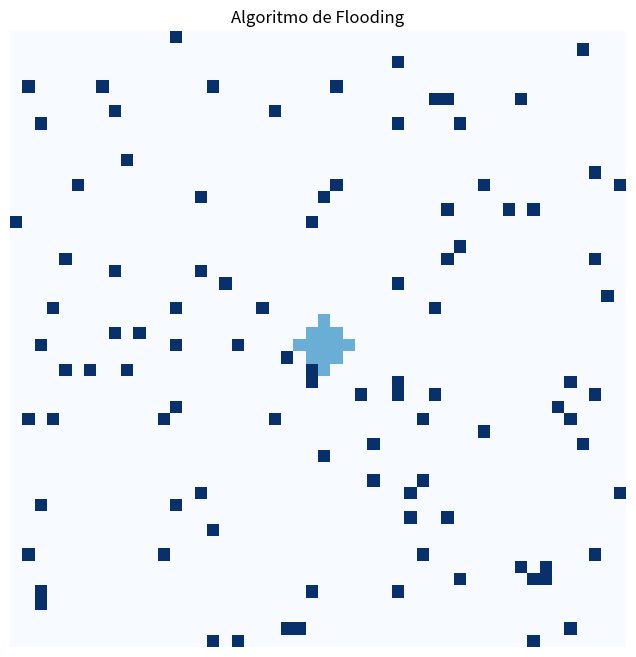

Source code (Python):
import numpy as np
import matplotlib.pyplot as plt
from matplotlib.animation import FuncAnimation

N = 50

grade = np.zeros((N, N))

centro = N // 2
grade[centro, centro] = 1

num_obstaculos = 100
for i in range(num_obstaculos):
    x = np.random.randint(0, N)
    y = np.random.randint(0, N)
    grade[x, y] = 2

grade[centro, centro] = 1


def update(frame):
    global grade
    
    nova_grade = grade.copy()
    
    for i in range(N):
        for j in range(N):
            if grade[i, j] == 1:
                if i > 0 and grade[i-1, j] == 0:
                    nova_grade[i-1, j] = 1
                if i < N-1 and grade[i+1, j] == 0:
                    nova_grade[i+1, j] = 1
                if j > 0 and grade[i, j-1] == 0:
                    nova_grade[i, j-1] = 1
                if j < N-1 and grade[i, j+1] == 0:
                    nova_grade[i, j+1] = 1
    
    grade = nova_grade
    
    img.set_data(grade)
    return [img]


fig, ax = plt.subplots(figsize=(8, 8))
img = ax.imshow(grade, cmap='Blues', vmin=0, vmax=2)
ax.set_title('Algoritmo de Flooding')
ax.axis('off')

anim = FuncAnimation(fig, update, frames=200, interval=50, blit=True)

plt.show()